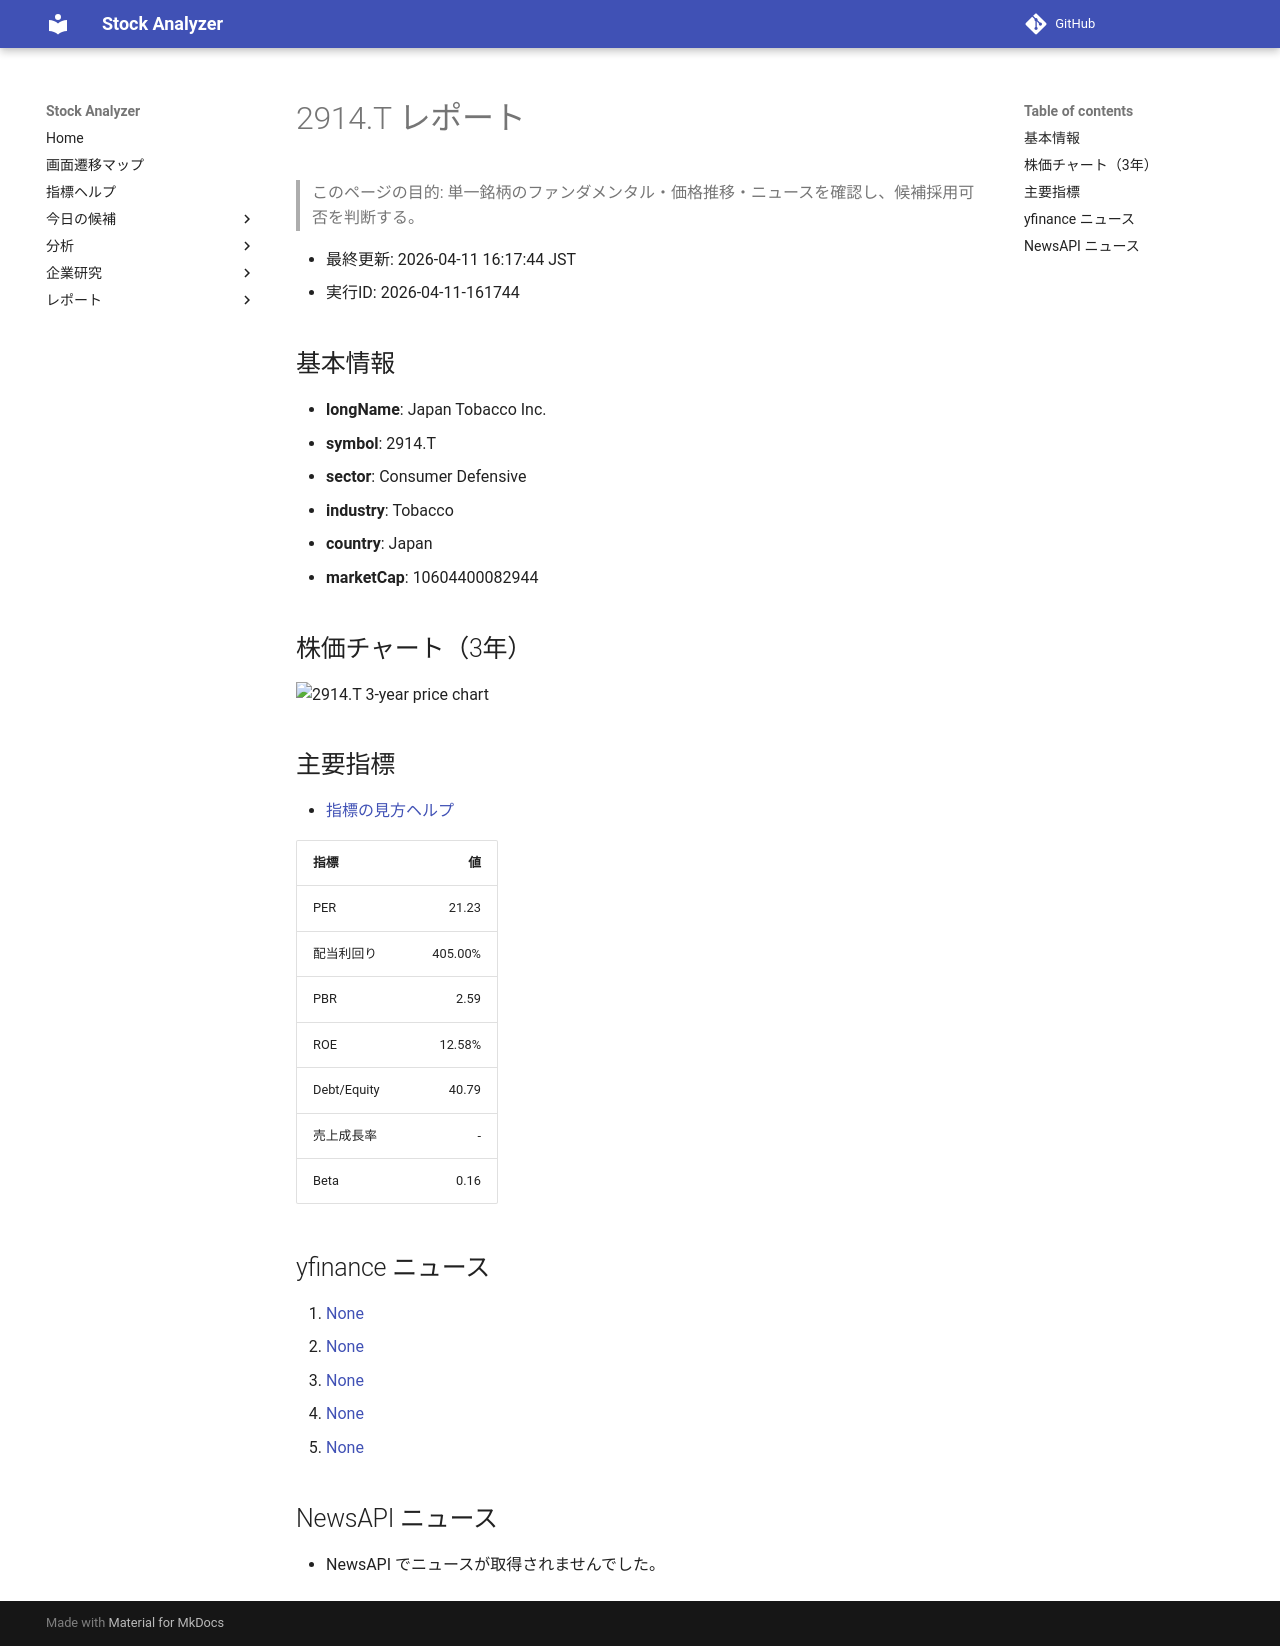

repository: Yumi-note/Making-APP · page: stocks/2026-04-11/161744/2914_T/index.html · generator: mkdocs

# 2914.T レポート

> このページの目的: 単一銘柄のファンダメンタル・価格推移・ニュースを確認し、候補採用可否を判断する。

- 最終更新: 2026-04-11 16:17:44 JST
- 実行ID: 2026-04-11-161744

## 基本情報

- **longName**: Japan Tobacco Inc.
- **symbol**: 2914.T
- **sector**: Consumer Defensive
- **industry**: Tobacco
- **country**: Japan
- **marketCap**: 10604400082944

## 株価チャート（3年）

![2914.T 3-year price chart](2914_T_3y.png)

## 主要指標

- [指標の見方ヘルプ](../../../../indicators.md)

| 指標 | 値 |
|---|---:|
| PER | 21.23 |
| 配当利回り | 405.00% |
| PBR | 2.59 |
| ROE | 12.58% |
| Debt/Equity | 40.79 |
| 売上成長率 | - |
| Beta | 0.16 |

## yfinance ニュース

1. [None](None)
2. [None](None)
3. [None](None)
4. [None](None)
5. [None](None)

## NewsAPI ニュース

- NewsAPI でニュースが取得されませんでした。
